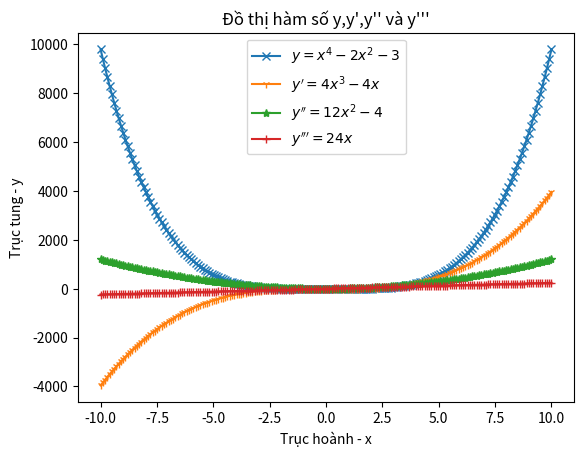

Generate this figure with matplotlib:
import matplotlib.pyplot as plt
import numpy as np
from sympy import *

#đạo hàm của y
x = symbols('x')
y = x**4 - 2*x**2 - 3
y_phay = diff(y,x)
print("Đạo hàm của y là:",y_phay)

#đạo hàm của y'
x = symbols('x')
y_phay = 4*x**3 - 4*x
y_phay_phay = diff(y_phay,x)
print("Đạo hàm của y' là:",y_phay_phay)

#đạo hàm của y''
x = symbols('x')
y_phay_phay = 12*x**2 - 4
y_phay_phay_phay = diff(y_phay_phay,x)
print("Đạo hàm của y'' là:",y_phay_phay_phay)

def ve_do_thi_ham_so(a,b,c,d,x):
  y = x**4 - 2*x**2 - 3
  return y

x = np.linspace(start=-10.0,stop=10.0, num=200)
y0 = x**4 - 2*x**2 - 3
y1 = 4*x**3 - 4*x
y2 = 12*x**2 - 4
y3 = 24*x

fig, ax = plt.subplots()
ax.plot(x,y0,marker ='x',label=r"$y = x^{4}-2x^{2}-3$")
ax.plot(x,y1,marker ='1',label=r"$y' = 4x^{3}-4x$")
ax.plot(x,y2,marker ='*',label=r"$y'' = 12x^{2}-4$")
ax.plot(x,y3,marker ='+',label=r"$y''' = 24x$")
ax.set_xlabel("Trục hoành - x")
ax.set_ylabel("Trục tung - y")
ax.set_title("Đồ thị hàm số y,y',y'' và y'''")
ax.legend()
plt.show()
